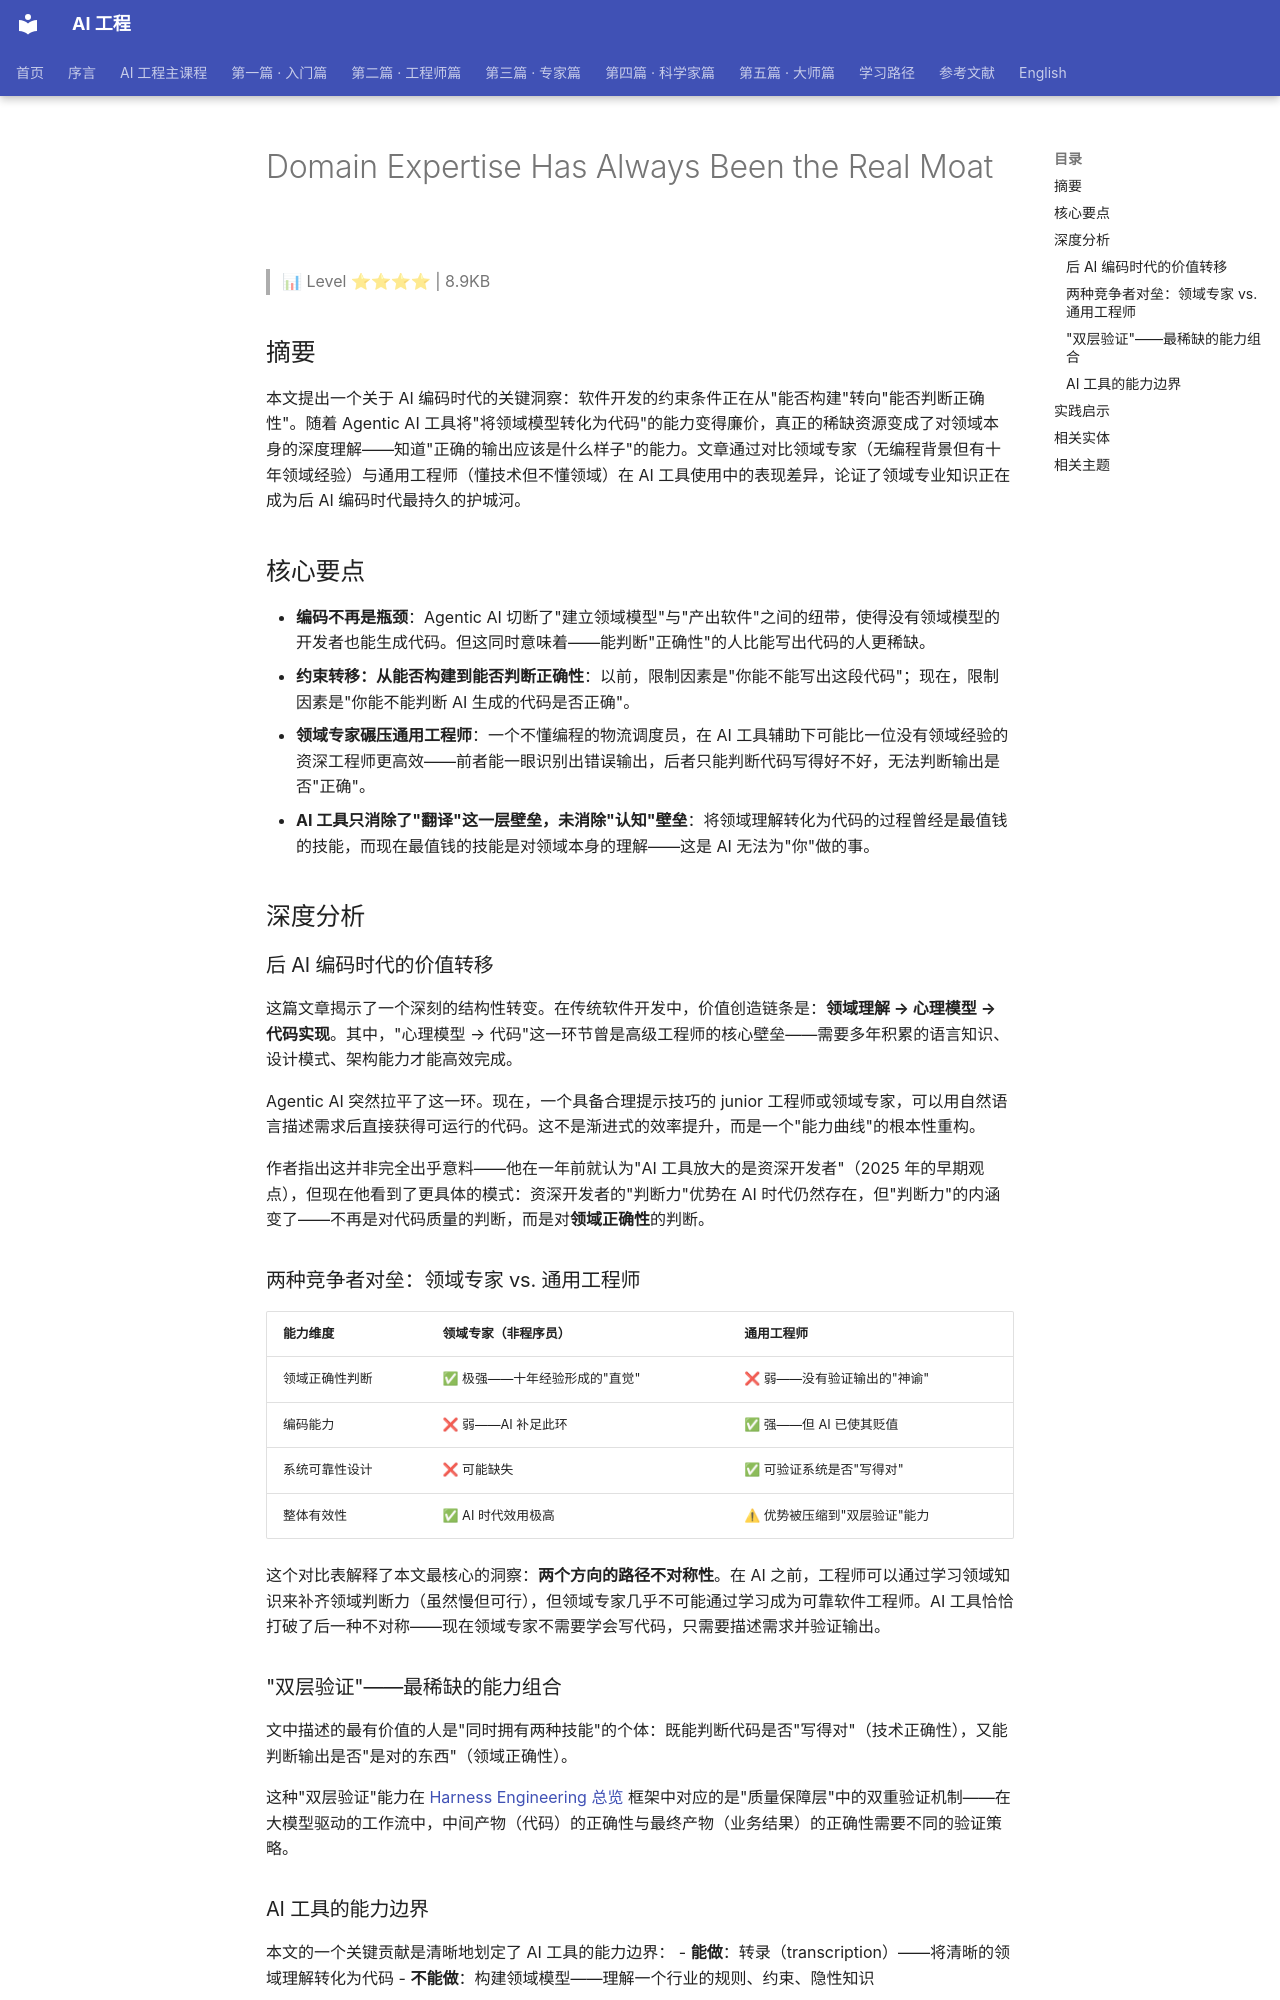

repository: QianJinGuo/wiki-book · page: ch01/437-domain-expertise-has-always-been-the-real-moat.html · generator: mkdocs

# Domain Expertise Has Always Been the Real Moat

> 📊 Level ⭐⭐⭐⭐ | 8.9KB

## 摘要

本文提出一个关于 AI 编码时代的关键洞察：软件开发的约束条件正在从"能否构建"转向"能否判断正确性"。随着 Agentic AI 工具将"将领域模型转化为代码"的能力变得廉价，真正的稀缺资源变成了对领域本身的深度理解——知道"正确的输出应该是什么样子"的能力。文章通过对比领域专家（无编程背景但有十年领域经验）与通用工程师（懂技术但不懂领域）在 AI 工具使用中的表现差异，论证了领域专业知识正在成为后 AI 编码时代最持久的护城河。

## 核心要点

- **编码不再是瓶颈**：Agentic AI 切断了"建立领域模型"与"产出软件"之间的纽带，使得没有领域模型的开发者也能生成代码。但这同时意味着——能判断"正确性"的人比能写出代码的人更稀缺。
- **约束转移：从能否构建到能否判断正确性**：以前，限制因素是"你能不能写出这段代码"；现在，限制因素是"你能不能判断 AI 生成的代码是否正确"。
- **领域专家碾压通用工程师**：一个不懂编程的物流调度员，在 AI 工具辅助下可能比一位没有领域经验的资深工程师更高效——前者能一眼识别出错误输出，后者只能判断代码写得好不好，无法判断输出是否"正确"。
- **AI 工具只消除了"翻译"这一层壁垒，未消除"认知"壁垒**：将领域理解转化为代码的过程曾经是最值钱的技能，而现在最值钱的技能是对领域本身的理解——这是 AI 无法为"你"做的事。

## 深度分析

### 后 AI 编码时代的价值转移

这篇文章揭示了一个深刻的结构性转变。在传统软件开发中，价值创造链条是：**领域理解 → 心理模型 → 代码实现**。其中，"心理模型 → 代码"这一环节曾是高级工程师的核心壁垒——需要多年积累的语言知识、设计模式、架构能力才能高效完成。

Agentic AI 突然拉平了这一环。现在，一个具备合理提示技巧的 junior 工程师或领域专家，可以用自然语言描述需求后直接获得可运行的代码。这不是渐进式的效率提升，而是一个"能力曲线"的根本性重构。

作者指出这并非完全出乎意料——他在一年前就认为"AI 工具放大的是资深开发者"（2025 年的早期观点），但现在他看到了更具体的模式：资深开发者的"判断力"优势在 AI 时代仍然存在，但"判断力"的内涵变了——不再是对代码质量的判断，而是对**领域正确性**的判断。

### 两种竞争者对垒：领域专家 vs. 通用工程师

| 能力维度 | 领域专家（非程序员） | 通用工程师 |
|---------|-------------------|-----------|
| 领域正确性判断 | ✅ 极强——十年经验形成的"直觉" | ❌ 弱——没有验证输出的"神谕" |
| 编码能力 | ❌ 弱——AI 补足此环 | ✅ 强——但 AI 已使其贬值 |
| 系统可靠性设计 | ❌ 可能缺失 | ✅ 可验证系统是否"写得对" |
| 整体有效性 | ✅ AI 时代效用极高 | ⚠ 优势被压缩到"双层验证"能力 |

这个对比表解释了本文最核心的洞察：**两个方向的路径不对称性**。在 AI 之前，工程师可以通过学习领域知识来补齐领域判断力（虽然慢但可行），但领域专家几乎不可能通过学习成为可靠软件工程师。AI 工具恰恰打破了后一种不对称——现在领域专家不需要学会写代码，只需要描述需求并验证输出。

### "双层验证"——最稀缺的能力组合

文中描述的最有价值的人是"同时拥有两种技能"的个体：既能判断代码是否"写得对"（技术正确性），又能判断输出是否"是对的东西"（领域正确性）。

这种"双层验证"能力在 [Harness Engineering 总览](https://github.com/QianJinGuo/wiki-public/blob/main/entities/agent-harness-engineering-survey-2026.md) 框架中对应的是"质量保障层"中的双重验证机制——在大模型驱动的工作流中，中间产物（代码）的正确性与最终产物（业务结果）的正确性需要不同的验证策略。

### AI 工具的能力边界

本文的一个关键贡献是清晰地划定了 AI 工具的能力边界：
- **能做**：转录（transcription）——将清晰的领域理解转化为代码
- **不能做**：构建领域模型——理解一个行业的规则、约束、隐性知识

这与 [真实的 AI Agent 与真实工作](https://github.com/QianJinGuo/wiki-public/blob/main/entities/real-ai-agents-and-real-work.md) 中关于 AI 在生产环境中的"上半场 vs 下半场"论点形成呼应：AI 擅长的是"执行已知模式"的上半场，而"建立问题框架"的下半场仍然需要人类。
